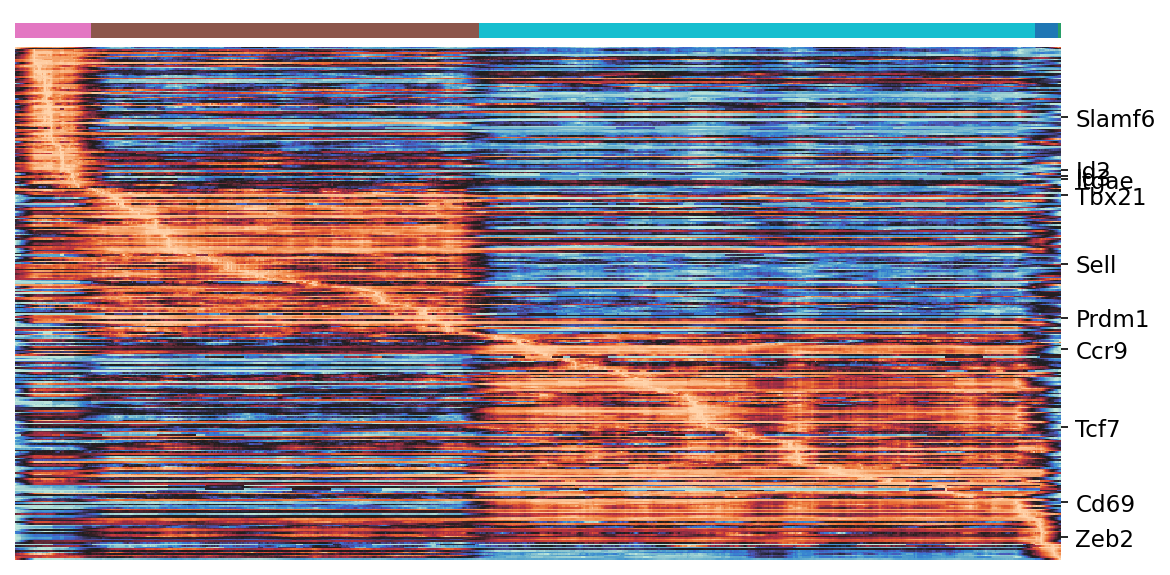

Data behind this chart, as committed beside it:
annotated_genes, Cl13_P2, Cl13_P6, Cl13_P8, Cl13_P9, Cl13_P10, order - total 323
Slamf6, 0.2567, -0.0184, 0.1191, -0.1431, -0.2567, 45
Id2, 0.9625, 0.5394, 0.1017, -0.5119, -0.5039, 78
Id3, 0.001908, 0.001238, 0.0001873, 0.0009964, 0.0001054, 82
Itgae, 0.03135, 0.01843, 0.004628, -0.00571, 0.03038, 84
Tbx21, 0.1052, 0.1154, 0.07276, 0.1151, 0.0927, 94
Sell, 0.3148, 0.5736, 0.2735, -0.02607, 0.1362, 137
Prdm1, 0.05025, 0.07262, -0.06507, 0.01178, -0.05794, 171
Ccr9, 0.09898, 0.09833, 0.1495, 0.04821, 0.03855, 191
Tcf7, 0.6253, 0.5806, 0.8098, 0.4643, 0.2693, 240
Cd69, 0.2801, -0.2538, 0.4905, -0.3767, -0.478, 287
Zeb2, 0.1638, 0.3717, 0.3198, 0.5166, 0.7366, 309
